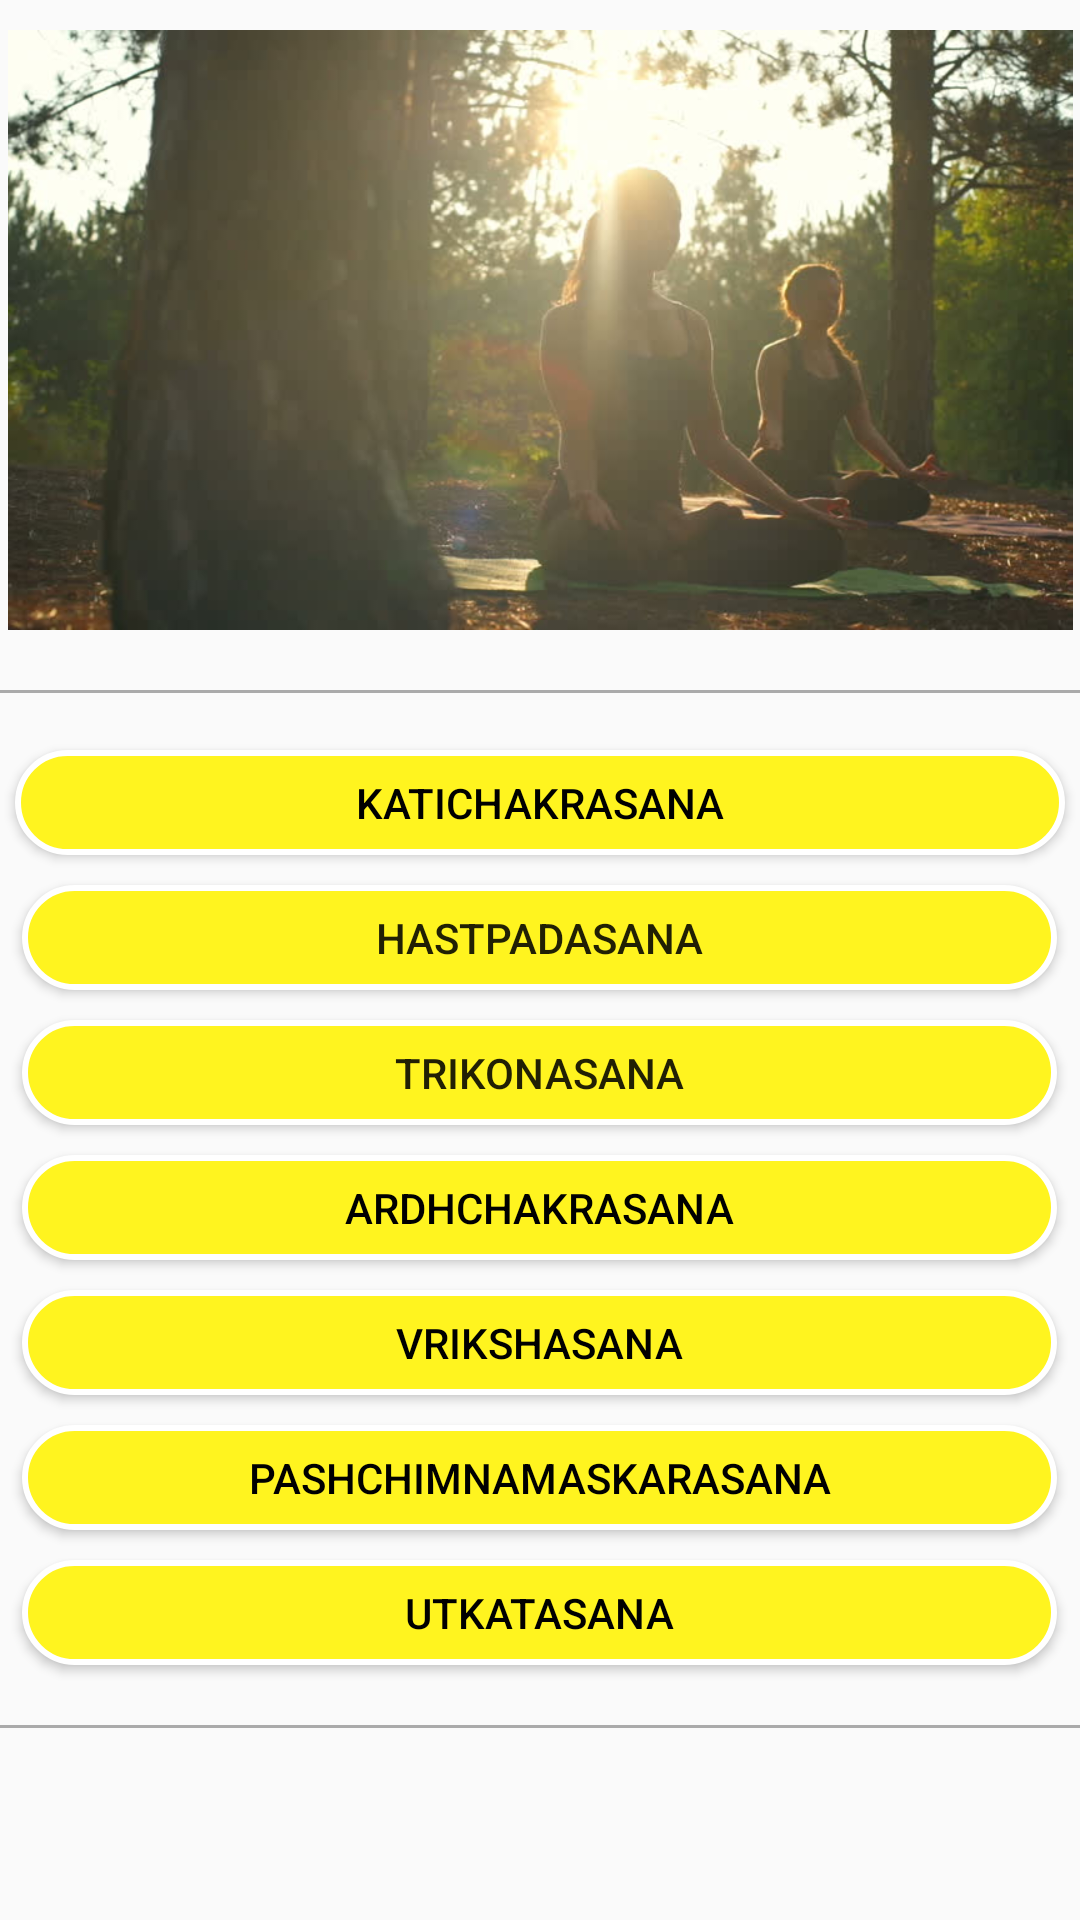

This screen was rendered from an Android layout file. Write that file and the resources it references.
<!-- AndroidManifest.xml: application theme AppTheme -->
<!-- res/layout/beginners_category.xml -->
<?xml version="1.0" encoding="utf-8"?>
<ScrollView xmlns:android="http://schemas.android.com/apk/res/android"
    xmlns:tools="http://schemas.android.com/tools"
    android:layout_width="match_parent"
    android:layout_height="match_parent"
    android:orientation="vertical"
    tools:context="com.apkglobal.yoga.Beginners_category">

    <RelativeLayout
        android:layout_width="match_parent"
        android:layout_height="wrap_content"
        android:orientation="vertical">

        <ImageView
            android:id="@id/image"
            android:layout_width="match_parent"
            android:layout_height="200dp"
            android:layout_marginBottom="20dp"
            android:layout_marginTop="10dp"
            android:src="@drawable/yoga_for_beginners" />


        <View
            android:layout_width="match_parent"
            android:layout_height="1dp"
            android:layout_below="@id/image"
            android:background="@android:color/darker_gray" />


        <Button
            android:id="@+id/btn_katichakrasana"
            style="@style/btn_text"
            android:layout_width="350dp"
            android:layout_height="35dp"
            android:layout_below="@id/image"
            android:layout_centerHorizontal="true"
            android:layout_marginTop="20dp"
            android:background="@drawable/et_back"
            android:text="Katichakrasana" />


        <Button
            android:id="@+id/btn_hastpadasana"
            android:layout_width="350dp"
            android:layout_height="35dp"
            android:layout_below="@id/btn_katichakrasana"
            android:layout_centerHorizontal="true"
            android:layout_marginLeft="15dp"
            android:layout_marginTop="10dp"
            android:background="@drawable/et_back"
            android:text="HastPadasana" />


        <Button
            android:layout_centerHorizontal="true"
            android:layout_below="@+id/btn_hastpadasana"
            android:id="@+id/btn_trikonaasana"
            android:layout_width="350dp"
            android:layout_height="35dp"
            android:layout_marginLeft="15dp"
            android:layout_marginTop="10dp"
            android:background="@drawable/et_back"
            android:text="Trikonasana" />

        <Button
            android:layout_centerHorizontal="true"
            android:layout_below="@+id/btn_trikonaasana"
            android:id="@+id/btn_ardhachakrasana"
            style="@style/btn_text"
            android:layout_width="350dp"
            android:layout_height="35dp"
            android:layout_marginLeft="15dp"
            android:layout_marginTop="10dp"
            android:background="@drawable/et_back"
            android:text="Ardhchakrasana" />

        <Button
            android:layout_centerHorizontal="true"
            android:layout_below="@id/btn_ardhachakrasana"
            android:id="@+id/btn_vrikshasana"
            style="@style/btn_text"
            android:layout_width="350dp"
            android:layout_height="35dp"
            android:layout_marginLeft="15dp"
            android:layout_marginTop="10dp"
            android:background="@drawable/et_back"
            android:text="Vrikshasana" />

        <Button
            android:id="@+id/btn_pashchimnamaskarasana"
            style="@style/btn_text"
            android:layout_centerHorizontal="true"
            android:layout_below="@+id/btn_vrikshasana"
            android:layout_width="350dp"
            android:layout_height="35dp"
            android:layout_marginLeft="15dp"
            android:layout_marginTop="10dp"
            android:background="@drawable/et_back"
            android:text="pashchimnamaskarasana" />

        <Button
            android:layout_centerHorizontal="true"
            android:layout_below="@id/btn_pashchimnamaskarasana"
            android:id="@+id/btn_utkatasana"
            style="@style/btn_text"
            android:layout_width="350dp"
            android:layout_height="35dp"
            android:layout_marginLeft="15dp"
            android:layout_marginTop="10dp"
            android:background="@drawable/et_back"
            android:layout_marginBottom="20dp"
            android:text="Utkatasana" />


        <View
android:layout_below="@id/btn_utkatasana"
            android:layout_width="match_parent"
            android:layout_height="1dp"
            android:layout_marginBottom="20dp"
            android:background="@android:color/darker_gray" />

    </RelativeLayout>
</ScrollView>
<!-- resources referenced by this layout -->
<resources>
  <!-- drawable et_back (drawable) -->
  <?xml version="1.0" encoding="utf-8"?>
  <shape xmlns:android="http://schemas.android.com/apk/res/android">
      <corners
          android:radius="30dp"/>
      <solid
          android:color="#fff41f"/>
      <stroke
          android:color="#fff"
          android:width="2dp"/>
  </shape>
  <!-- drawable yoga_for_beginners: jpg bitmap (drawable, 38386 bytes) -->
  <style name="btn_text">
      <item name="android:textSize">14sp</item>
      <item name="android:textColor">#000000</item>
      <item name="android:background"> #87cfc1c1</item>
      </style>
  <style name="AppTheme" parent="Theme.AppCompat.Light.DarkActionBar">
          
          <item name="colorPrimary">@color/colorPrimary</item>
          <item name="colorPrimaryDark">@color/colorPrimaryDark</item>
          <item name="colorAccent">@color/colorAccent</item>
      </style>
  <color name="colorPrimary">#00838F</color>
  <color name="colorPrimaryDark">#00838F</color>
  <color name="colorAccent">#006064</color>
</resources>
